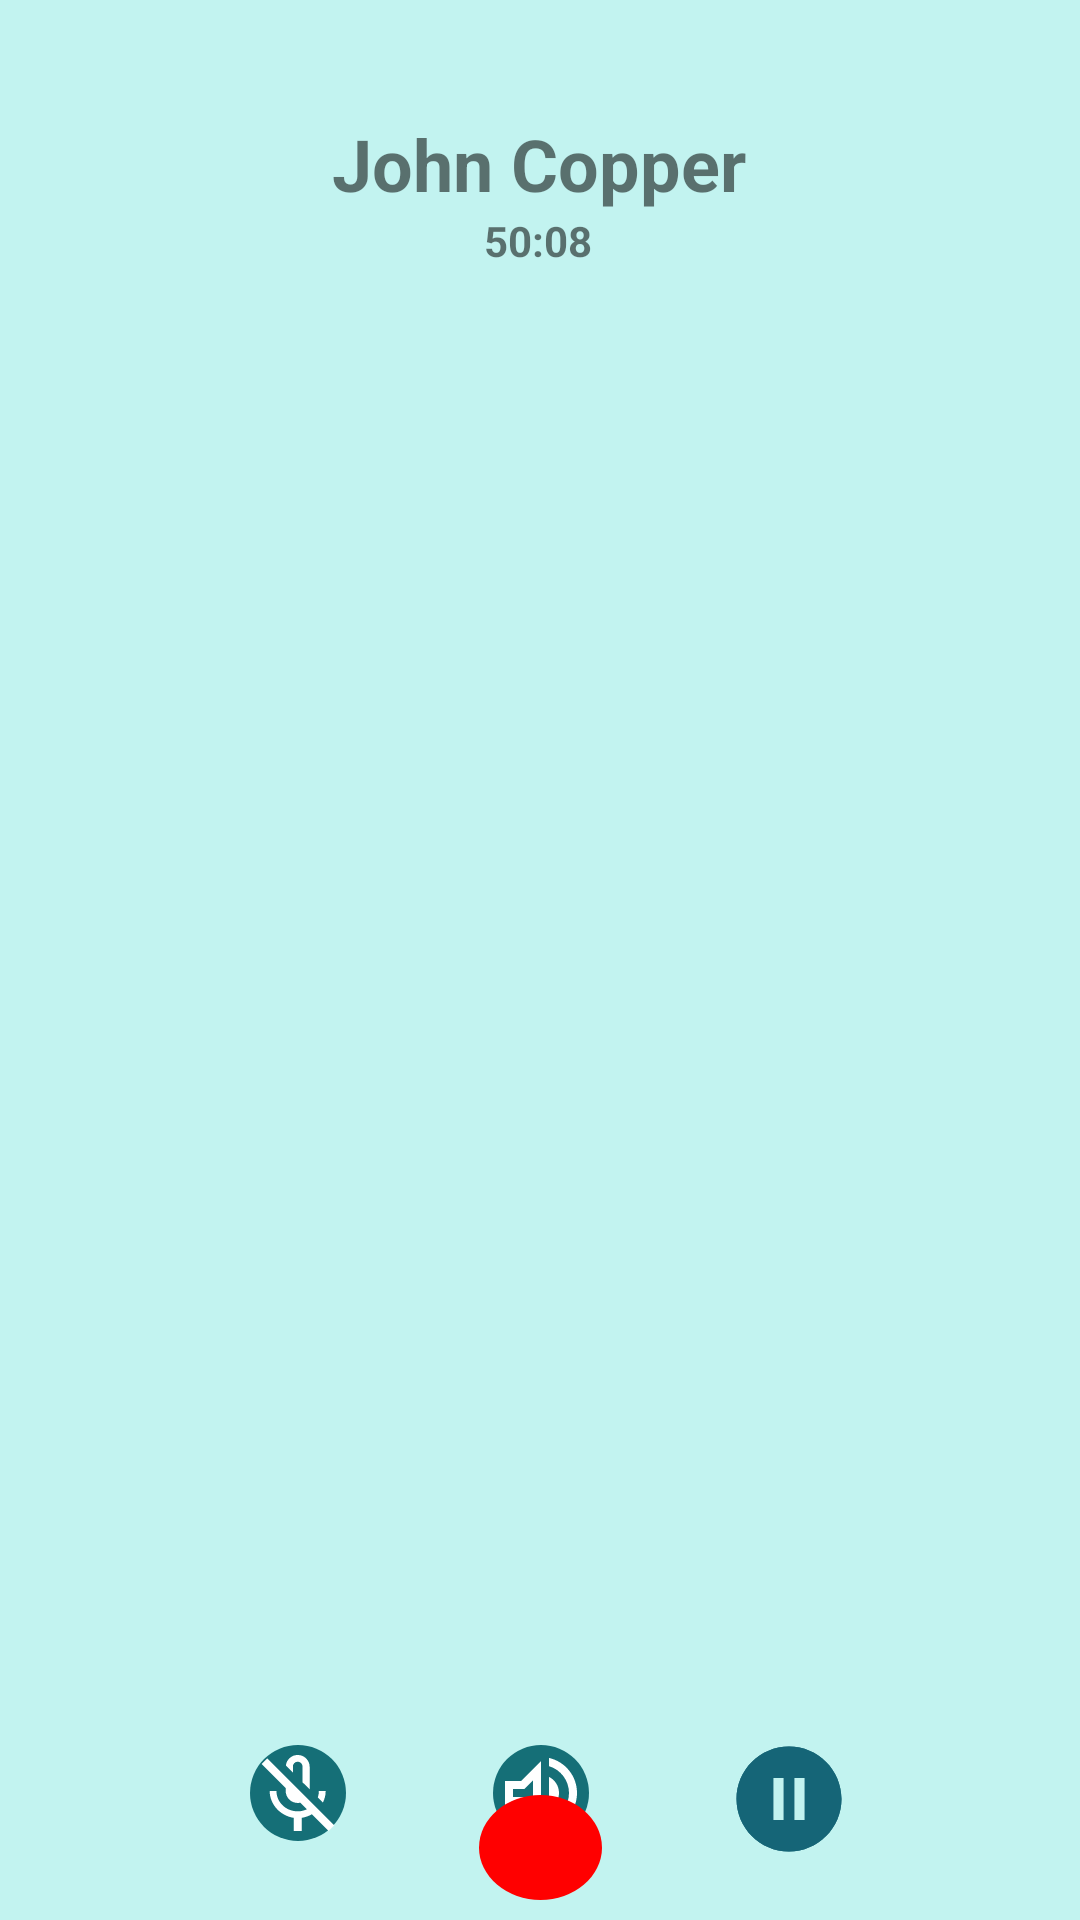

Here is an Android app screen rendered from its layout file. Give the layout XML and the strings, colors and styles it references.
<!-- AndroidManifest.xml: application theme Theme.MyApplication1 -->
<!-- res/layout/activity_main20.xml -->
<?xml version="1.0" encoding="utf-8"?>
<androidx.constraintlayout.widget.ConstraintLayout xmlns:android="http://schemas.android.com/apk/res/android"
xmlns:app="http://schemas.android.com/apk/res-auto"
xmlns:tools="http://schemas.android.com/tools"
android:layout_width="match_parent"
android:layout_height="match_parent"
android:background="#c2f3f0"
tools:context=".MainActivity20">


    <View
        android:id="@+id/view2"
        android:layout_width="409dp"
        android:layout_height="575dp"

        android:background="@drawable/camerabackground"
        app:layout_constraintBottom_toBottomOf="parent"
        app:layout_constraintEnd_toEndOf="parent"
        app:layout_constraintHorizontal_bias="1.0"
        app:layout_constraintStart_toStartOf="parent"
        app:layout_constraintTop_toTopOf="parent"
        app:layout_constraintVertical_bias="0.0" />

    <TextView
    android:id="@+id/textView61"
    android:layout_width="wrap_content"
    android:layout_height="wrap_content"
    android:text="50:08"
    android:textSize="14sp"
    android:textStyle="bold"
    app:layout_constraintBottom_toBottomOf="@+id/view2"
    app:layout_constraintEnd_toEndOf="parent"
    app:layout_constraintHorizontal_bias="0.498"
    app:layout_constraintStart_toStartOf="parent"
    app:layout_constraintTop_toTopOf="@+id/view2"
    app:layout_constraintVertical_bias="0.127" />


    <ImageView
        android:onClick="joinChannel"

        android:layout_width="49dp"
        android:layout_height="32dp"
        android:src="@drawable/volume_up"
        app:layout_constraintBottom_toBottomOf="parent"
        app:layout_constraintEnd_toEndOf="parent"
        app:layout_constraintStart_toStartOf="parent"
        app:layout_constraintTop_toBottomOf="@+id/view2"
        app:layout_constraintVertical_bias="0.197" />

    <ImageView
        android:layout_width="49dp"
        android:layout_height="32dp"
        android:src="@drawable/mic_off"
        app:layout_constraintBottom_toBottomOf="parent"
        app:layout_constraintEnd_toEndOf="parent"
        app:layout_constraintHorizontal_bias="0.24"
        app:layout_constraintStart_toStartOf="parent"
        app:layout_constraintTop_toBottomOf="@+id/view2"
        app:layout_constraintVertical_bias="0.197" />

    <ImageView
        android:onClick="leaveChannel"

        android:layout_width="41dp"
        android:layout_height="35dp"
        android:src="@drawable/redcross"
        app:layout_constraintBottom_toBottomOf="parent"
        app:layout_constraintEnd_toEndOf="parent"
        app:layout_constraintStart_toStartOf="parent"
        app:layout_constraintTop_toBottomOf="@+id/view2"
        app:layout_constraintVertical_bias="0.78" />

    <ImageView
        android:layout_width="46dp"
        android:layout_height="42dp"
        android:src="@drawable/baseline_pause_circle_24"
        app:layout_constraintBottom_toBottomOf="parent"
        app:layout_constraintEnd_toEndOf="parent"
        app:layout_constraintHorizontal_bias="0.764"
        app:layout_constraintStart_toStartOf="parent"
        app:layout_constraintTop_toBottomOf="@+id/view2"
        app:layout_constraintVertical_bias="0.164" />

    <TextView
        android:id="@+id/textView62"
        android:layout_width="wrap_content"
        android:layout_height="wrap_content"
        android:text="John Copper"
        android:textSize="24sp"
        android:textStyle="bold"
        app:layout_constraintBottom_toTopOf="@+id/textView61"
        app:layout_constraintEnd_toEndOf="parent"
        app:layout_constraintHorizontal_bias="0.498"
        app:layout_constraintStart_toStartOf="parent"
        app:layout_constraintTop_toTopOf="parent"
        app:layout_constraintVertical_bias="1.0" />



    <ImageView
        android:layout_width="100dp"
        android:layout_height="100dp"
        android:src="@drawable/profileicon"
        app:layout_constraintBottom_toBottomOf="@+id/view2"
        app:layout_constraintEnd_toEndOf="parent"
        app:layout_constraintHorizontal_bias="0.511"
        app:layout_constraintStart_toStartOf="parent"
        app:layout_constraintTop_toBottomOf="@+id/textView61"
        app:layout_constraintVertical_bias="0.03" />

</androidx.constraintlayout.widget.ConstraintLayout>
<!-- resources referenced by this layout -->
<resources>
  <!-- drawable baseline_pause_circle_24 (drawable) -->
  <vector android:height="24dp" android:tint="#156577"
      android:viewportHeight="24" android:viewportWidth="24"
      android:width="24dp"
      xmlns:android="http://schemas.android.com/apk/res/android">
  
      <path android:fillColor="#FFFFFF"
          android:pathData="M12,2C6.48,2 2,6.48 2,12s4.48,10 10,10s10,-4.48 10,-10S17.52,2 12,2zM11,16H9V8h2V16zM15,16h-2V8h2V16z"/>
  
      <path android:fillColor="#FFFF"
          android:pathData="M12,2C6.48,2 2,6.48 2,12s4.48,10 10,10s10,-4.48 10,-10S17.52,2 12,2zM11,16H9V8h2V16zM15,16h-2V8h2V16z"/>
  </vector>
  <!-- drawable mic_off (drawable) -->
  <vector xmlns:android="http://schemas.android.com/apk/res/android"
      android:width="24dp"
      android:height="24dp"
      android:viewportWidth="24"
      android:viewportHeight="24">
  
    
    <path
        android:pathData="M12,0A12,12 0,1 1,12 24A12,12 0,1 1,12 0Z"
        android:fillColor="#156F77"/>
  
    
    <path
        android:pathData="M10.72,5.39C10.72,4.73 11.26,4.19 11.92,4.19C12.58,4.19 13.12,4.73 13.12,5.39L13.11,9.3L14.92,11.09V5.49C14.92,3.83 13.58,2.49 11.92,2.49C10.38,2.49 9.13,3.65 8.96,5.14L10.72,6.9V5.39ZM18.92,11.49H17.22C17.22,12.07 17.12,12.62 16.95,13.13L18.22,14.4C18.66,13.52 18.92,12.53 18.92,11.49ZM4.33,3.35L2.92,4.76L8.92,10.76V11.49C8.92,13.15 10.26,14.49 11.92,14.49C12.15,14.49 12.36,14.46 12.57,14.41L14.23,16.07C13.52,16.4 12.73,16.59 11.92,16.59C9.16,16.59 6.62,14.49 6.62,11.49H4.92C4.92,14.9 7.64,17.72 10.92,18.21V21.49H12.92V18.21C13.83,18.08 14.69,17.76 15.47,17.31L19.67,21.51L21.08,20.1L4.33,3.35Z"
        android:fillColor="#ffffff"/>
  
  </vector>
  <!-- drawable redcross (drawable) -->
  <layer-list xmlns:android="http://schemas.android.com/apk/res/android">
      <item>
          <shape android:shape="oval">
              <solid android:color="#FF0000" />
          </shape>
      </item>
      <item>
          <rotate
              android:fromDegrees="45"
              android:toDegrees="45">
              <shape android:shape="line">
                  <stroke
                      android:width="50dp"
                      android:color="#FFFFFF" />
              </shape>
          </rotate>
      </item>
      <item>
          <rotate
              android:fromDegrees="-45"
              android:toDegrees="-45">
              <shape android:shape="line">
                  <stroke
                      android:width="50dp"
                      android:color="#FFFFFF" />
              </shape>
          </rotate>
      </item>
  </layer-list>
  <!-- drawable volume_up (drawable) -->
  <vector xmlns:android="http://schemas.android.com/apk/res/android"
      android:width="24dp"
      android:height="24dp"
      android:viewportWidth="24"
      android:viewportHeight="24">
    <path
        android:pathData="M12,0A12,12 0,1 1,12 24A12,12 0,1 1,12 0Z"
        android:fillColor="#156F77"/>
  
    <path
        android:pathData="M3,9V15H7L12,20V4L7,9H3ZM10,8.83V15.17L7.83,13H5V11H7.83L10,8.83ZM16.5,12C16.5,10.23 15.48,8.71 14,7.97V16.02C15.48,15.29 16.5,13.77 16.5,12ZM14,3.23V5.29C16.89,6.15 19,8.83 19,12C19,15.17 16.89,17.85 14,18.71V20.77C18.01,19.86 21,16.28 21,12C21,7.72 18.01,4.14 14,3.23Z"
        android:fillColor="#ffffff"/>
  </vector>
  <style name="Theme.MyApplication1" parent="Base.Theme.MyApplication1" />
  <style name="Base.Theme.MyApplication1" parent="Theme.AppCompat.DayNight.NoActionBar">
          
          
          <item name="android:windowFullscreen">true</item>
      </style>
</resources>
